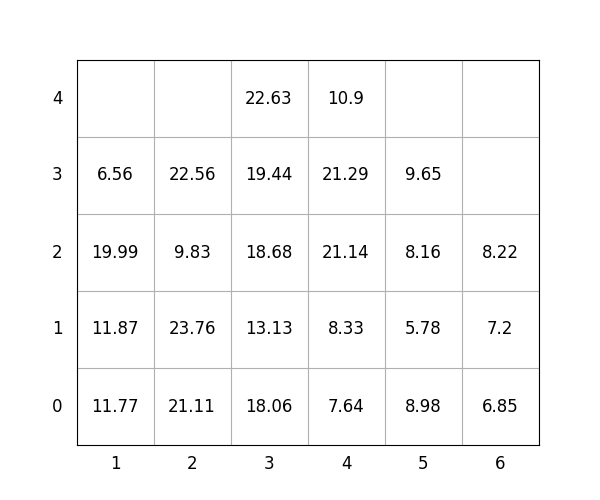

The table this chart was drawn from, first rows:
idx, loc_x, loc_y, loc_z, weight, group, score, seq, reloc, size(ft)
1, 2, 0, 0, 21.11, 0, 21.11, 1, 0, 20
2, 2, 0, 1, 23.76, 0, 23.76, 2, 0, 20
3, 3, 0, 0, 18.06, 0, 18.06, 3, 0, 20
4, 3, 0, 1, 13.13, 1, 113.1, 4, 0, 20
5, 4, 0, 0, 7.64, 2, 207.6, 5, 0, 20
6, 3, 0, 2, 18.68, 2, 218.7, 6, 0, 20
7, 3, 0, 3, 19.44, 2, 219.4, 7, 0, 20
8, 1, 0, 0, 11.77, 0, 11.77, 8, 0, 20
9, 5, 0, 0, 8.98, 0, 8.98, 9, 0, 20
10, 2, 0, 2, 9.83, 1, 109.8, 10, 0, 20
11, 1, 0, 1, 11.87, 0, 11.87, 11, 0, 20
12, 3, 0, 4, 22.63, 2, 222.6, 12, 0, 20
13, 5, 0, 1, 5.78, 3, 305.8, 13, 0, 20
14, 5, 0, 2, 8.16, 3, 308.2, 14, 0, 20
15, 2, 0, 3, 22.56, 2, 222.6, 15, 0, 20
16, 5, 0, 3, 9.65, 3, 309.6, 16, 0, 20
17, 4, 0, 1, 8.33, 2, 208.3, 17, 0, 20
18, 6, 0, 0, 6.85, 0, 6.85, 18, 0, 20
19, 4, 0, 2, 21.14, 2, 221.1, 19, 0, 20
20, 1, 0, 2, 19.99, 0, 19.99, 20, 0, 20
21, 4, 0, 3, 21.29, 2, 221.3, 21, 0, 20
22, 4, 0, 4, 10.9, 3, 310.9, 22, 0, 20
23, 1, 0, 3, 6.56, 1, 106.6, 23, 0, 20
24, 6, 0, 1, 7.2, 3, 307.2, 24, 0, 20
25, 6, 0, 2, 8.22, 3, 308.2, 25, 0, 20
